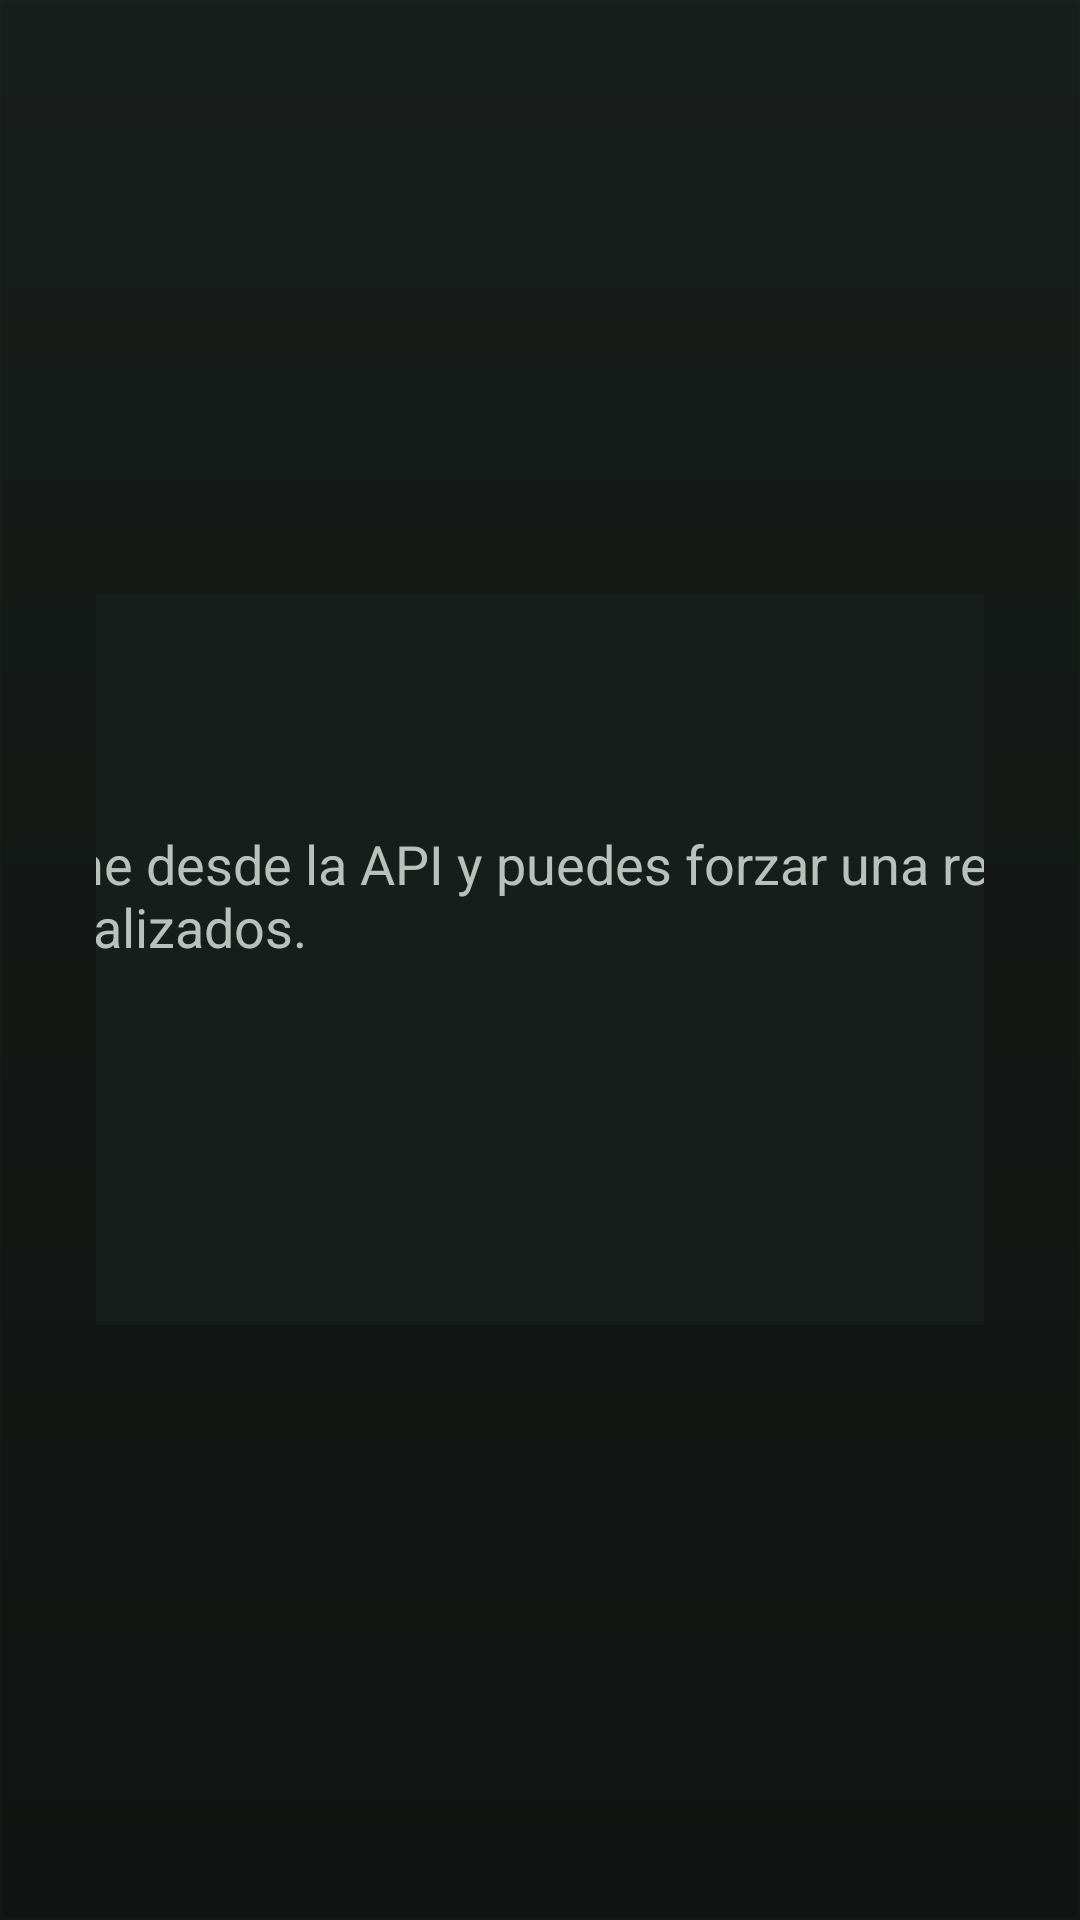

This screen was rendered from an Android layout file. Write that file and the resources it references.
<!-- AndroidManifest.xml: application theme Theme.WalacTV -->
<!-- res/layout/fragment_settings.xml -->
<?xml version="1.0" encoding="utf-8"?>
<LinearLayout xmlns:android="http://schemas.android.com/apk/res/android"
    android:layout_width="match_parent"
    android:layout_height="match_parent"
    android:background="@drawable/app_background"
    android:gravity="center"
    android:orientation="vertical"
    android:padding="32dp">

    <LinearLayout
        android:layout_width="680dp"
        android:layout_height="wrap_content"
        android:background="#FF171D1A"
        android:orientation="vertical"
        android:padding="28dp">

        <TextView
            android:layout_width="wrap_content"
            android:layout_height="wrap_content"
            android:text="@string/settings_title"
            android:textColor="#FFF2F4F1"
            android:textSize="28sp"
            android:textStyle="bold" />

        <TextView
            android:layout_width="wrap_content"
            android:layout_height="wrap_content"
            android:layout_marginTop="12dp"
            android:text="@string/settings_description"
            android:textColor="#FFB9C1BC"
            android:textSize="18sp" />

        <TextView
            android:id="@+id/settings_last_update"
            android:layout_width="wrap_content"
            android:layout_height="wrap_content"
            android:layout_marginTop="20dp"
            android:textColor="#FF7BDED4"
            android:textSize="18sp"
            android:textStyle="bold" />

        <Button
            android:id="@+id/settings_refresh_button"
            android:layout_width="match_parent"
            android:layout_height="wrap_content"
            android:layout_marginTop="24dp"
            android:backgroundTint="#FF28C7B7"
            android:text="@string/settings_refresh_button"
            android:textAllCaps="false"
            android:textColor="#FFF2F4F1"
            android:textSize="18sp" />
    </LinearLayout>
</LinearLayout>
<!-- resources referenced by this layout -->
<resources>
  <!-- drawable app_background (drawable) -->
  <?xml version="1.0" encoding="utf-8"?>
  <layer-list xmlns:android="http://schemas.android.com/apk/res/android">
      <item>
          <shape android:shape="rectangle">
              <gradient
                  android:angle="270"
                  android:endColor="#FF0F1311"
                  android:startColor="#FF171D1A"
                  android:type="linear" />
          </shape>
      </item>
  
      <item android:bottom="0dp" android:right="0dp" android:top="0dp">
          <shape android:shape="rectangle">
              <stroke
                  android:width="1dp"
                  android:color="#2226302B" />
              <solid android:color="#00000000" />
          </shape>
      </item>
  </layer-list>
  <string name="settings_description">El catalogo se obtiene desde la API y puedes forzar una recarga desde aqui si notas datos desactualizados.</string>
  <string name="settings_refresh_button">Recargar catalogo</string>
  <string name="settings_title">Ajustes</string>
  <style name="Theme.WalacTV" parent="Theme.Leanback.Browse">
          <item name="android:windowBackground">@android:color/black</item>
      </style>
</resources>
